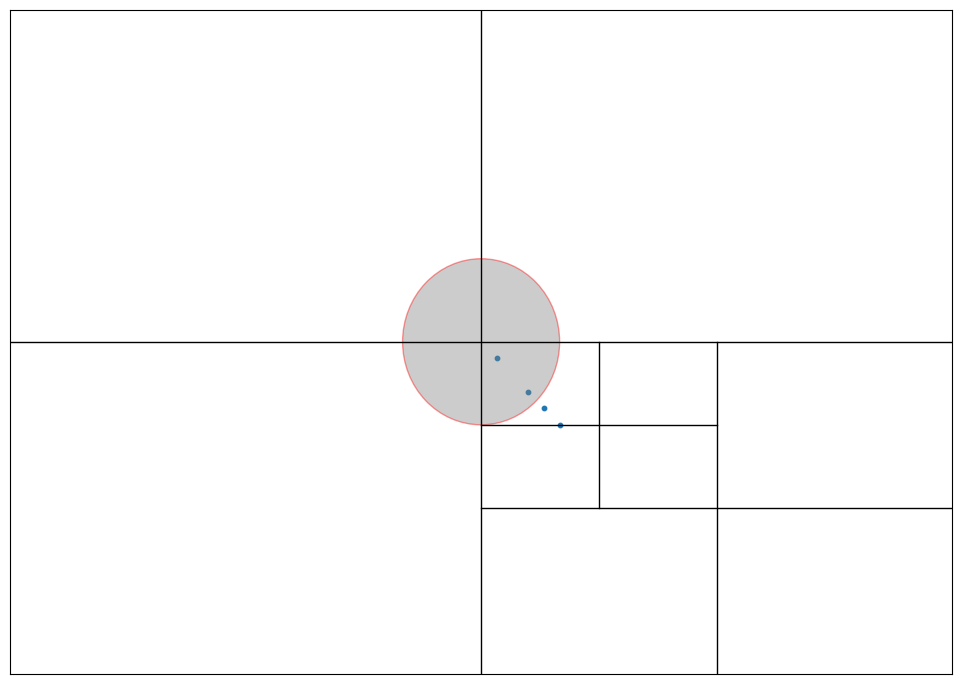

This figure's Python source:
# -*- coding: utf-8 -*-
"""
Created on Tue Apr 12 17:14:47 2022

[redacted]
"""

import numpy as np

class Point:
    """A point located at (x,y) in 2D space.
    
    Each point object may be associated with a payload object """
    
    def __init__(self, x, y, payload=None):
        self.x = x
        self.y = y
        self.payload = payload
        
        
    def __repr__(self):
        return '{} {}: {}'.format(str(self.x), str(self.y), repr(self.payload))
    
    def __str__(self):
        return 'P({:.2f}, {:.2f})'.format(self.x, self.y)
    
    def distance_to(self, other): 
        try:
            other_x, other_y = other.x, other.y
        except AttributeError:
            other_x, other_y = other
            
        return np.hypot(self.x - other_x, self.y - other_y)
    
    
class Rect:
    """A rectangle centred at (cx, cy) with width w and height h."""
    
    def __init__(self, cx, cy, w, h):
        self.cx, self.cy = cx, cy
        self.w, self.h = w, h
        self.west_edge, self.east_edge = cx - w/2, cx + w/2
        self.north_edge, self.south_edge = cy - h/2, cy + h/2
        
    
    def __repr__(self):
        return str((self.west_edge, self.east_edge, self.north_edge,
                    self.south_edge))
    
    def __set__(self):
        return '({:.2f}, {:.2f}, {:.2f}, {:.2f})'.format(self.west_edge,
                self.north_edge, self.east_edge, self.south_edge)
    
    
    def contains(self, point):
        """Is point (a Point object or (x,y) tuple) inside this Rect?"""
        
        try:
            point_x, point_y = point.x, point.y
        except AttributeError:
            point_x, point_y = point
            
        return (point_x >= self.west_edge  and
                point_x <  self.east_edge  and
                point_y >= self.north_edge and
                point_y <  self.south_edge)
    
    
    def intersects(self, other):
        """Does Rect object other intersect this Rect?"""
        return not (other.west_edge  > self.east_edge  or
                    other.east_edge  < self.west_edge  or
                    other.north_edge > self.south_edge or
                    other.south_edge < self.north_edge)
    
    
    def draw(self, ax, c='k', lw=1, **kwargs):
        x1, y1 = self.west_edge, self.north_edge
        x2, y2 = self.east_edge, self.south_edge
        # ax.plot(x1,(y1+y2)/2, x2,(y1+y2)/2, c=c, lw=lw, **kwargs)
        ax.plot([x1,x2], [(y1+y2)/2,(y1+y2)/2], c=c, lw=lw, **kwargs)
        ax.plot([(x1+x2)/2,(x1+x2)/2], [y1,y2], c=c, lw=lw, **kwargs)

        
        
class QuadTree:
    """A class implementing a quadtree."""
    
    def __init__(self, boundary, max_points=4, depth=0):
        """Initialize this node of the quadtree.
        
        boundary is a Rect object defining the region from which points are
        placed into this node;
        
        max_points is the maximum number of points the node can hold before it
        must divide (branch into four more nodes);
        
        depth keeps track of how deep into the quadtree this node lies.
        
        """
        
        self.boundary = boundary
        self.max_points = max_points
        self.points = []
        self.depth = depth
        # A flag to indicate whether this node has divided (branched) or not
        self.divided = False
        
        self.is_draw = False
        
        
    def __str__(self):
        """Return a string representation of this node, suitably formatted"""
        
        sp = ' ' * self.depth * 2
        s = str(self.boundary) + '\n'
        s += sp + ', '.join(str(point) for point in self.points)
        
        if not self.divided:
            return s
        
        return s + '\n' + '\n'.join([
            sp + 'nw: ' + str(self.nw), sp + 'ne: ' + str(self.ne),
            sp + 'se: ' + str(self.se), sp + 'sw: ' + str(self.sw)])
    
    def divide(self):
        """Divide (branch) this node by spawning four children nodes."""
        
        cx, cy = self.boundary.cx, self.boundary.cy
        w, h = self.boundary.w / 2, self.boundary.h / 2
        # The boundaries of the four children nodes are "northwest",
        # "northeast", "southeast" and "southwest" quadrants within the 
        # boundary of the current node.
        self.nw = QuadTree(Rect(cx -w/2, cy - h/2, w, h),
                                   self.max_points, self.depth + 1)
        self.ne = QuadTree(Rect(cx + w/2, cy - h/2, w, h),
                                   self.max_points, self.depth +1)
        self.se = QuadTree(Rect(cx + w/2, cy + h/2, w, h), 
                                   self.max_points, self.depth + 1)
        self.sw = QuadTree(Rect(cx - w/2, cy + h/2, w, h),
                                   self.max_points, self.depth + 1)
        
        self.divided = True
        
    def insert(self, point):
        """Try to insert Point point into this Quadtree."""
        
        if not self.boundary.contains(point):
            # The point does not lie inside boundary
            return False
        
        if len(self.points) < self.max_points:
            # There is room for our point without dividing the QuadTree.
            self.points.append(point)
            return True
        
        # No room: divide if necessary, then try the sub-quads.
        if not self.divided:
            self.divide()
            
        return (self.ne.insert(point) or
                self.nw.insert(point) or
                self.se.insert(point) or
                self.sw.insert(point))
    
    def query(self, boundary, found_points):
        """Find the points in the quadtree that lie within boundary"""

        if not self.boundary.intersects(boundary):
            # If the domain of this node does not intersect the search
            # region, we don't need to look in it for points.
            return False
        
        # Search this node's points to see if they lie within boundary ...
        for point in self.points:
            if boundary.contains(point):
                found_points.append(point)
        
        # ... and if this node has children, search them too.
        if self.divided:
            self.nw.query(boundary, found_points)
            self.ne.query(boundary, found_points)
            self.se.query(boundary, found_points)
            self.sw.query(boundary, found_points)
            
        return found_points
    
    def query_circle(self, boundary, centre, radius, found_points):
        """"Find the points in the quadtree that lie within radius of centre.
        
        boundary is a Rect object (a square) that bounds the serach circle.
        
        There is no need to call this method directly: use query_radius.
    
        """
        
        if not self.boundary.intersects(boundary):
            # If the domain of this ned does not intersect the search
            # region, we don't need to look in it for points.
            return False
        
        # Search this node's points to see if they lie within boundary
        # and also lie within a circle of given radius around the centre point.
        
        for point in self.points:
            if (boundary.contains(point) and 
                    point.distance_to(centre) <= radius):
                found_points.append(point)
                
        # Recurse the search into this node's children.
        if self.divided:
            self.nw.query_circle(boundary, centre, radius, found_points)
            self.ne.query_circle(boundary, centre, radius, found_points)
            self.se.query_circle(boundary, centre, radius, found_points)
            self.sw.query_circle(boundary, centre, radius, found_points)
        
        return found_points
    
    
    def query_radius(self, centre, radius, found_points):
        """Find the points in the quadtree that lie within radius of centre."""
        
        # First find the square that bounds the search circle as a Rect object.
        boundary = Rect(*centre, 2*radius, 2*radius)
        
        return self.query_circle(boundary, centre, radius, found_points)
    
    def __len__(self):
        """Return the number of points in the quadtree."""
        
        npoints = len(self.points)
        if self.divided:
            npoints += len(self.nw) + len(self.ne) + len(self.se) + len(self.sw)
            
        return npoints
    
    def draw(self, ax):
        """Draw a representation of the quadtree on Matplotlib Axes ax."""
        
        # self.boundary.draw(ax)
        # if self.divided:
        #     self.nw.draw(ax)
        #     self.ne.draw(ax)
        #     self.se.draw(ax)
        #     self.sw.draw(ax)
            
        if self.divided:
            self.boundary.draw(ax)
            self.nw.draw(ax)
            self.ne.draw(ax)
            self.se.draw(ax)
            self.sw.draw(ax)
            

if __name__ == "__main__":
    import matplotlib.pyplot as plt
    
    max_points = 1
    
    DPI = 72
    np.random.seed()
    
    width, height = 600, 400
    
    N = 2
    coords = np.random.randn(N,2) * height/3 + (width/2, height/2)
    # coords = np.random.rand(N,2) * (width, height)
    coords = [[width/2 + 10, height/2 + 10], [width/2 + 30, height/2 + 30],
              [width/2 + 40, height/2 + 40],  [width/2 + 50, height/2 + 50]]
    points = [Point(*coord) for coord in coords]
    # points = [(1,2), (10,11)]
    
    domain = Rect(width/2, height/2, width, height)
    qtree = QuadTree(domain, max_points)
    for point in points:
        qtree.insert(point)
        
    print('Number of points in the domain =', len(qtree))
    
    fig = plt.figure(figsize=(700/DPI, 500/DPI), dpi=DPI)
    ax = plt.subplot()
    ax.set_xlim(0, width)
    ax.set_ylim(0, height)
    qtree.draw(ax)
    
    ax.scatter([p.x for p in points], [p.y for p in points], s=10)
    ax.set_xticks([])
    ax.set_yticks([])

    
    # centre, radius = (width/2, height/2), 120
    # found_points = []
    # qtree.query_radius(centre, radius, found_points)
    # print('Number of found points=', len(found_points))
    
    # ax.scatter([p.x for p in found_points], [p.y for p in found_points],
    #            facecolors='none', edgecolors='r', s=32)
    
    centre, radius = (width/2, height/2), 50
    circle = plt.Circle(centre, radius, ec='r', color = 'gray', alpha=0.4)
    # Rect(*centre, 2*radius, 2*radius).draw(ax, c='r')
    
    ax.invert_yaxis()
    ax.add_patch(circle)
    plt.tight_layout()
    # plt.savefig('search-quatree-circle.png', DPI=DPI)
    plt.show()
    
    
    
    
    
    